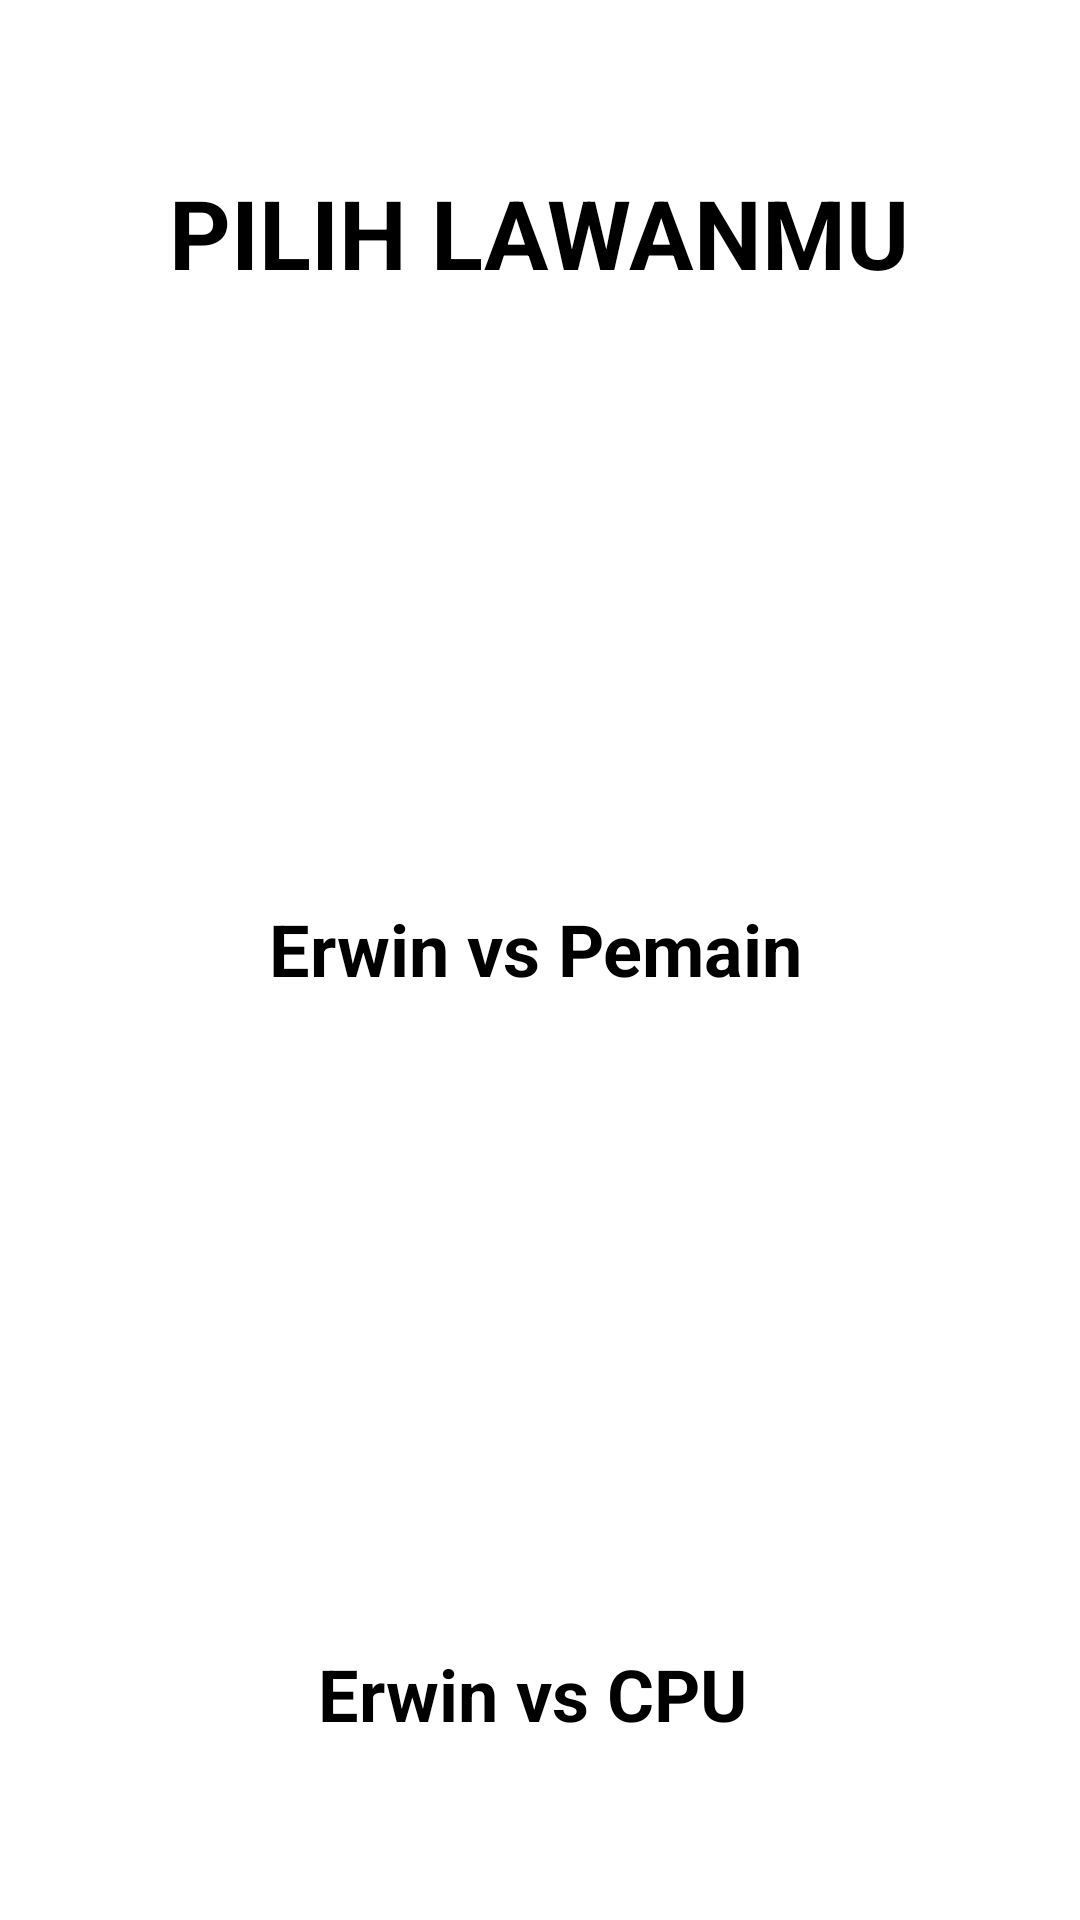

This screen was rendered from an Android layout file. Write that file and the resources it references.
<!-- AndroidManifest.xml: application theme Theme.ChallengeChapter5StevenYong -->
<!-- res/layout/activity_menu.xml -->
<?xml version="1.0" encoding="utf-8"?>
<androidx.constraintlayout.widget.ConstraintLayout
    android:id="@+id/layout_menu"
    xmlns:android="http://schemas.android.com/apk/res/android"
    xmlns:app="http://schemas.android.com/apk/res-auto"
    xmlns:tools="http://schemas.android.com/tools"
    android:layout_width="match_parent"
    android:layout_height="match_parent"
    >

    <ImageView
        android:id="@+id/imageView3"
        android:layout_width="178dp"
        android:layout_height="146dp"
        android:layout_marginTop="40dp"
        app:layout_constraintEnd_toEndOf="@+id/textView5"
        app:layout_constraintHorizontal_bias="0.485"
        app:layout_constraintStart_toStartOf="@+id/textView5"
        app:layout_constraintTop_toBottomOf="@+id/textView5"
        app:srcCompat="@drawable/ic_landing_page1" />

    <ImageView
        android:id="@+id/imageView4"
        android:layout_width="182dp"
        android:layout_height="157dp"
        android:layout_marginTop="44dp"
        app:layout_constraintEnd_toEndOf="@+id/et_menu_vs_pemain"
        app:layout_constraintHorizontal_bias="1.0"
        app:layout_constraintStart_toStartOf="@+id/et_menu_vs_pemain"
        app:layout_constraintTop_toBottomOf="@+id/et_menu_vs_pemain"
        app:srcCompat="@drawable/ic_landing_page2" />

    <TextView
        android:id="@+id/textView5"
        android:layout_width="wrap_content"
        android:layout_height="wrap_content"
        android:layout_marginTop="56dp"
        android:text="PILIH LAWANMU"
        android:textColor="@color/black"
        android:textSize="32sp"
        android:textStyle="bold"
        app:layout_constraintEnd_toEndOf="parent"
        app:layout_constraintHorizontal_bias="0.496"
        app:layout_constraintStart_toStartOf="parent"
        app:layout_constraintTop_toTopOf="parent" />


    <TextView
        android:id="@+id/et_menu_vs_pemain"
        android:layout_width="wrap_content"
        android:layout_height="wrap_content"
        android:layout_marginTop="15dp"
        android:text="Erwin vs Pemain"
        android:textColor="@color/black"
        android:textSize="24sp"
        android:textStyle="bold"
        app:layout_constraintEnd_toEndOf="@+id/imageView3"
        app:layout_constraintHorizontal_bias="1.0"
        app:layout_constraintStart_toStartOf="@+id/imageView3"
        app:layout_constraintTop_toBottomOf="@+id/imageView3" />


    <TextView
        android:id="@+id/et_menu_vs_com"
        android:layout_width="wrap_content"
        android:layout_height="wrap_content"
        android:layout_marginTop="15dp"
        android:text="Erwin vs CPU"
        android:textColor="@color/black"
        android:textSize="24sp"
        android:textStyle="bold"
        app:layout_constraintEnd_toEndOf="@+id/imageView4"
        app:layout_constraintHorizontal_bias="0.524"
        app:layout_constraintStart_toStartOf="@+id/imageView4"
        app:layout_constraintTop_toBottomOf="@+id/imageView4" />
</androidx.constraintlayout.widget.ConstraintLayout>
<!-- resources referenced by this layout -->
<resources>
  <style name="Theme.ChallengeChapter5StevenYong" parent="Theme.MaterialComponents.DayNight.DarkActionBar">
          
          <item name="colorPrimary">@color/purple_500</item>
          <item name="colorPrimaryVariant">@color/purple_700</item>
          <item name="colorOnPrimary">@color/white</item>
          
          <item name="colorSecondary">@color/teal_200</item>
          <item name="colorSecondaryVariant">@color/teal_700</item>
          <item name="colorOnSecondary">@color/black</item>
          
          <item name="android:statusBarColor" tools:targetApi="l">?attr/colorPrimaryVariant</item>
          
      </style>
  <!-- not gathered from this repository: default colours our renderer supplied (Android Studio template values) -->
  <color name="purple_500">#FF6200EE</color>
  <color name="purple_700">#FF3700B3</color>
  <color name="teal_200">#FF03DAC5</color>
  <color name="teal_700">#FF018786</color>
  <color name="black">#FF000000</color>
  <color name="white">#FFFFFFFF</color>
</resources>
